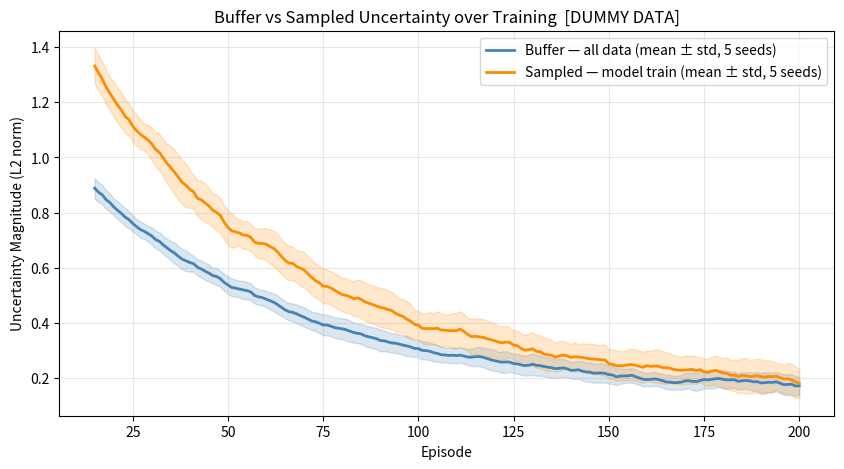

This chart was generated by the following Python code: (Note: this script raises an exception after producing the figure.)
"""
preview_uncertainty_sampling.py — 더미 데이터로 uncertainty 시각화 미리보기 (mean ± std)

Usage:
  python scripts/preview_uncertainty_sampling.py
"""
import os
import numpy as np
import matplotlib.pyplot as plt


def smooth(arr, window=10):
    kernel = np.ones(window) / window
    return np.convolve(arr, kernel, mode='valid')


def save_figure(fig, path: str):
    axes = fig.get_axes()
    assert len(axes) == 1, f"1 figure = 1 Axes 규칙 위반: {len(axes)}개 Axes 감지"
    os.makedirs(os.path.dirname(path) or '.', exist_ok=True)
    fig.savefig(path, dpi=150, bbox_inches='tight')
    print(f'Saved: {path}')


def generate_dummy_data(num_episodes=200, warm_start=5, num_seeds=5):
    """멀티시드 더미 uncertainty 데이터 생성."""
    episodes = np.arange(1, num_episodes + 1)
    buf_all  = np.full((num_seeds, num_episodes), np.nan)
    samp_all = np.full((num_seeds, num_episodes), np.nan)

    active = np.arange(warm_start, num_episodes)
    t      = np.linspace(0, 1, len(active))

    for s in range(num_seeds):
        rng = np.random.default_rng(s)
        buf_base  = 0.8 * np.exp(-3.5 * t) + 0.15
        buf_noise = rng.normal(0, 0.04, len(active))
        buf_all[s, active] = np.clip(buf_base + buf_noise, 0.05, None)

        ratio      = 1.5 - 0.4 * t
        samp_noise = rng.normal(0, 0.05, len(active))
        samp_all[s, active] = np.clip(buf_all[s, active] * ratio + samp_noise, 0.05, None)

    return episodes, buf_all, samp_all


def plot_mean_std(ax, episodes, data_all, color, label, window=10):
    """
    data_all: (num_seeds, num_episodes) — NaN은 model training 미수행 에피소드
    유효 에피소드만 집계 후 mean ± std를 이동 평균으로 스무딩.
    """
    valid_mask = ~np.all(np.isnan(data_all), axis=0)
    ep_valid   = episodes[valid_mask]
    data_valid = data_all[:, valid_mask]  # (num_seeds, T)

    mean = np.nanmean(data_valid, axis=0)
    std  = np.nanstd(data_valid,  axis=0)

    w = window
    if len(ep_valid) >= w:
        ep_sm   = ep_valid[w - 1:]
        mean_sm = smooth(mean, w)
        std_sm  = smooth(std,  w)
    else:
        ep_sm, mean_sm, std_sm = ep_valid, mean, std

    ax.plot(ep_sm, mean_sm, color=color, linewidth=2.0, label=label)
    ax.fill_between(ep_sm, mean_sm - std_sm, mean_sm + std_sm,
                    color=color, alpha=0.2)


def main():
    num_seeds = 5
    episodes, buf_all, samp_all = generate_dummy_data(num_seeds=num_seeds)

    fig, ax = plt.subplots(1, 1, figsize=(10, 5))

    plot_mean_std(ax, episodes, buf_all,  color='steelblue',
                  label=f'Buffer — all data (mean ± std, {num_seeds} seeds)')
    plot_mean_std(ax, episodes, samp_all, color='darkorange',
                  label=f'Sampled — model train (mean ± std, {num_seeds} seeds)')

    ax.set_xlabel('Episode')
    ax.set_ylabel('Uncertainty Magnitude (L2 norm)')
    ax.set_title('Buffer vs Sampled Uncertainty over Training  [DUMMY DATA]')
    ax.legend()
    ax.grid(True, alpha=0.3)

    script_dir = os.path.dirname(os.path.abspath(__file__))
    out_path   = os.path.normpath(
        os.path.join(script_dir, '..', 'figures', 'preview_uncertainty_sampling.png')
    )
    save_figure(fig, out_path)
    plt.close(fig)


if __name__ == '__main__':
    main()
